Run: headless pygame with SDL's dummy video driver; simulated clock (each Clock.tick advances the game by its frame time, no real sleeping); random seed 0; keys injected as events and as key.get_pressed() state; no mouse input.
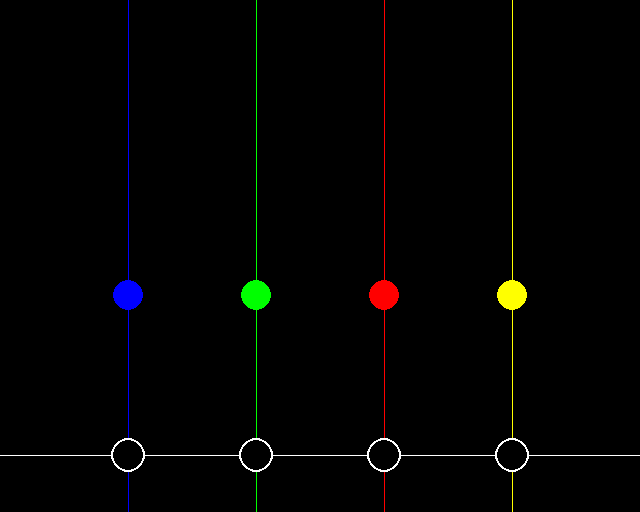
Frame 1 of 4 · flips 1–60 · no input
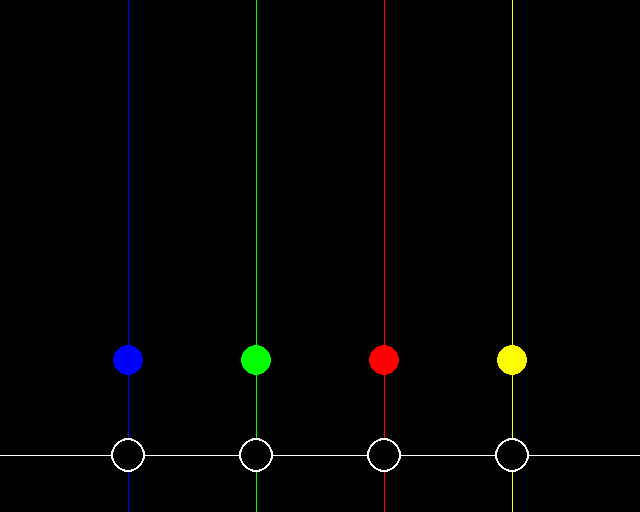
Frame 2 of 4 · flips 61–180 · tapped SPACE, RETURN · held RIGHT (→), D
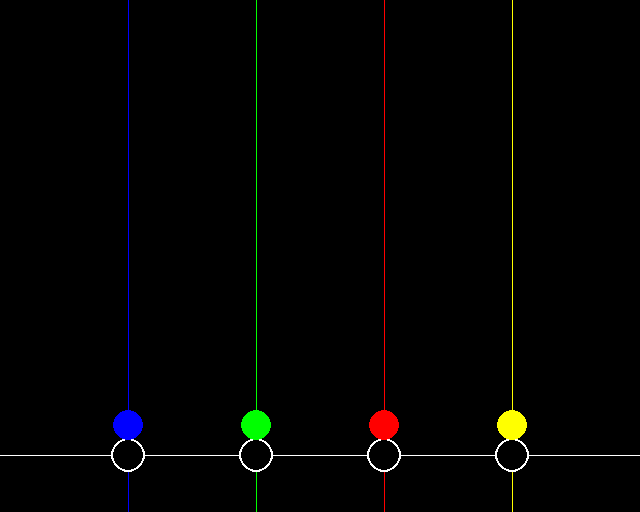
Frame 3 of 4 · flips 181–300 · held DOWN (↓), S
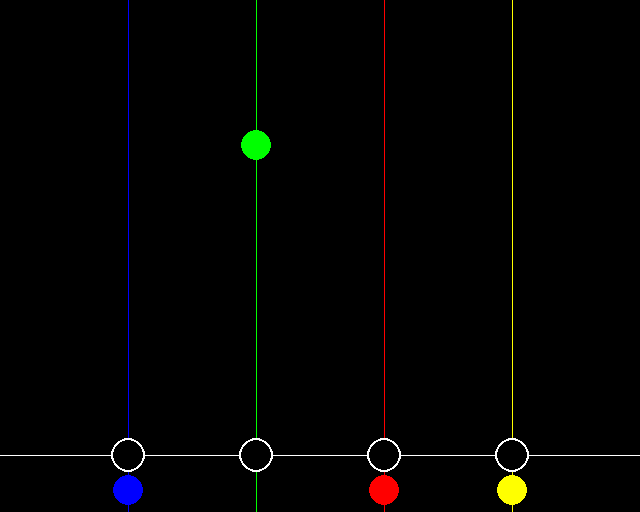
Frame 4 of 4 · flips 301–420 · held LEFT (←), A, UP (↑), W

The pygame program that drew these frames:

import pygame
d = True
a = ""

def main():
    while d:
        y = 0
        y1 = 0
        y2 = 0
        y3 = 0
        y4 = 0
        wei = 15
        speed = 5
        invisible = True
        invisible1 = True
        invisible2 = True
        invisible3 = True
        invisible4 = True

        a = True
        pygame.init()
        x1 = pygame.display.set_mode((640, 512))

        pygame.display.set_caption("KekRythm")

        run = True
        a1 = 0
        while run:
            pygame.time.delay(50)

            for event in pygame.event.get():
                if event.type == pygame.QUIT:
                    run = False
                    exit()
            keys = pygame.key.get_pressed()

            x1.fill((0, 0, 0))
            pygame.draw.line(x1, (255, 255, 255), (0, 455), (640, 455), 1)
            pygame.draw.line(x1, (0, 0, 255), (128, 0), (128, 512), 1)
            pygame.draw.line(x1, (0, 255, 0), (256, 0), (256, 512), 1)
            pygame.draw.line(x1, (255, 0, 0), (384, 0), (384, 512), 1)
            pygame.draw.line(x1, (255, 255, 0), (512, 0), (512, 512), 1)
            pygame.draw.circle(x1, (255, 255, 255), (128, 455), 17)
            pygame.draw.circle(x1, (0, 0, 0), (128, 455), 15)
            pygame.draw.circle(x1, (255, 255, 255), (256, 455), 17)
            pygame.draw.circle(x1, (0, 0, 0), (256, 455), 15)
            pygame.draw.circle(x1, (255, 255, 255), (384, 455), 17)
            pygame.draw.circle(x1, (0, 0, 0), (384, 455), 15)
            pygame.draw.circle(x1, (255, 255, 255), (512, 455), 17)
            pygame.draw.circle(x1, (0, 0, 0), (512, 455), 15)

            if y1 > 530:
                invisible1 = False
                y1 = 0
                invisible1 = True
            if invisible1:
                pygame.draw.circle(x1, (0, 0, 255), (128, y1), (wei))

            if y2 > 530:
                invisible2 = False
                y2 = 0
                invisible2 = True
            if invisible2:
                pygame.draw.circle(x1, (0, 255, 0), (256, y2), (wei))

            if y3 > 530:
                invisible3 = False
                y3 = 0
                invisible3 = True
            if invisible3:
                pygame.draw.circle(x1, (255, 0, 0), (384, y3), (wei))

            if y4 > 530:
                invisible4 = False
                y4 = 0
                invisible4 = True
            if invisible4:
                pygame.draw.circle(x1, (255, 255, 0), (512, y4), (wei))

            if y1 >= 440:
                if y1 <= 470:
                    if keys[pygame.K_q]:
                        invisible1 = False
                        y1 = 0
                        invisible1 = True

            if y2 >= 440:
                if y2 <= 470:
                    if keys[pygame.K_w]:
                        invisible2 = False
                        y2 = 0
                        invisible2 = True

            if y3 >= 440:
                if y3 <= 470:
                    if keys[pygame.K_e]:
                        invisible3 = False
                        y3 = 0
                        invisible3 = True

            if y4 >= 440:
                if y4 <= 470:
                    if keys[pygame.K_r]:
                        invisible4 = False
                        y4 = 0
                        invisible4 = True

            pygame.display.flip()

            if d:
                y1 += speed
            if d:
                y2 += speed
            if d:
                y3 += speed
            if d:
                y4 += speed
    return 0


if __name__ == "__main__":
    main()
